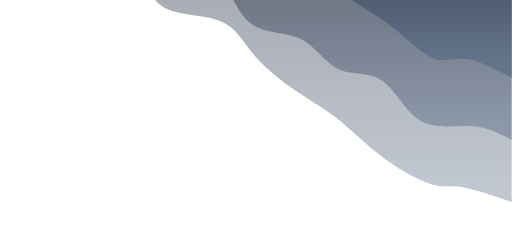
t = 0.00 s
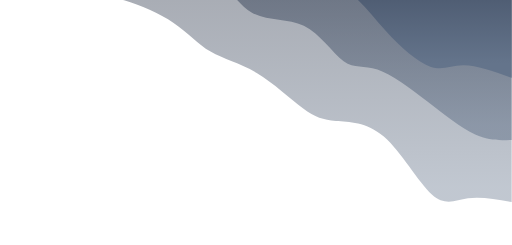
t = 0.75 s
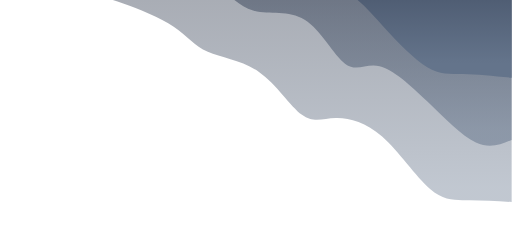
t = 1.25 s
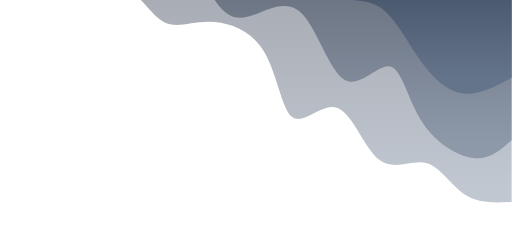
t = 2.00 s
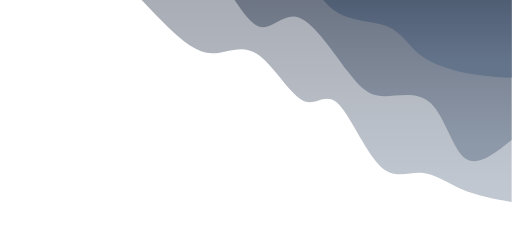
t = 2.75 s
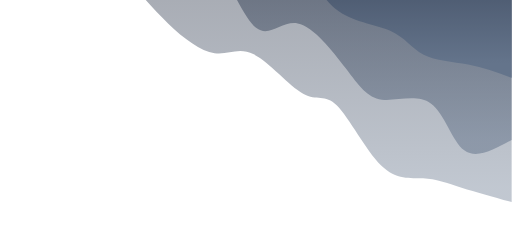
t = 3.25 s

The animated SVG that drew these frames (rendered in a browser with its animation timeline set to each time). Animation: 3 CSS @keyframes rules; one cycle of 4.00 s, repeats indefinitely.

<svg width="100%" height="100%" id="svg" viewBox="0 0 1440 690" xmlns="http://www.w3.org/2000/svg" class="transition duration-300 ease-in-out delay-150"><style>
          .path-0{
            animation:pathAnim-0 4s;
            animation-timing-function: linear;
            animation-iteration-count: infinite;
          }
          @keyframes pathAnim-0{
            0%{
              d: path("M 0,700 L 0,131 C 53.66484465448197,149.28126886067298 107.32968930896394,167.562537721346 141,173 C 174.67031069103606,178.437462278654 188.34608741862627,171.031117975289 221,180 C 253.65391258137373,188.968882024711 305.28596101653096,214.31299037749812 354,250 C 402.71403898346904,285.6870096225019 448.5100685152498,331.7169205147185 489,364 C 529.4899314847502,396.2830794852815 564.6737649224697,414.8193275636281 606,443 C 647.3262350775303,471.1806724363719 694.7948717948717,509.00576923076915 727,547 C 759.2051282051283,584.9942307692309 776.1467478980434,623.1575955132951 821,641 C 865.8532521019566,658.8424044867049 938.6181366129551,656.3638487160508 979,679 C 1019.3818633870449,701.6361512839492 1027.3807056501357,749.3870096225018 1062,766 C 1096.6192943498643,782.6129903774982 1157.859040786502,768.0881127939418 1210,788 C 1262.140959213498,807.9118872060582 1305.1831312038566,862.2605392017309 1342,896 C 1378.8168687961434,929.7394607982691 1409.4084343980717,942.8697303991346 1440,956 L 1440,700 L 0,700 Z");
            }
            25%{
              d: path("M 0,700 L 0,131 C 40.262804380420974,135.34993214902542 80.52560876084195,139.69986429805084 117,131 C 153.47439123915805,122.30013570194917 186.16036933705328,100.55047495682209 226,143 C 265.8396306629467,185.4495250431779 312.83291389094495,292.0982358746607 362,337 C 411.16708610905505,381.9017641253393 462.50797509916674,365.056581544535 497,358 C 531.4920249008333,350.943418455465 549.1351857123876,353.6754379471996 582,379 C 614.8648142876124,404.3245620528004 662.9512820512821,452.2416666666666 715,477 C 767.0487179487179,501.7583333333334 823.059686082484,503.3578953861338 857,526 C 890.940313917516,548.6421046138662 902.8099736187819,592.3267517887983 943,621 C 983.1900263812181,649.6732482112017 1051.7004194423882,663.3350974586727 1101,677 C 1150.2995805576118,690.6649025413273 1180.3883486116645,704.3328583765111 1214,751 C 1247.6116513883355,797.6671416234889 1284.746186110953,877.3334690352825 1323,917 C 1361.253813889047,956.6665309647175 1400.6269069445234,956.3332654823587 1440,956 L 1440,700 L 0,700 Z");
            }
            50%{
              d: path("M 0,700 L 0,131 C 46.7461699785534,128.728612708535 93.4923399571068,126.45722541706999 132,152 C 170.5076600428932,177.54277458293 200.77681015012627,230.89971104025506 241,241 C 281.22318984987373,251.10028895974494 331.40041944238834,217.94393042190967 373,250 C 414.59958055761166,282.05606957809033 447.6215120803205,379.3245672721061 490,396 C 532.3784879196795,412.6754327278939 584.11353223633,348.7578004896658 616,369 C 647.88646776367,389.2421995103342 659.924358974359,493.6442307692307 698,556 C 736.075641025641,618.3557692307693 800.189031866234,638.6652764334111 852,639 C 903.810968133766,639.3347235665889 943.3195135607053,619.6946634971247 978,637 C 1012.6804864392947,654.3053365028753 1042.5329138909449,708.5560695780904 1081,732 C 1119.4670861090551,755.4439304219096 1166.5488308755148,748.0810581905141 1204,765 C 1241.4511691244852,781.9189418094859 1269.2717626069957,823.1196976598532 1307,859 C 1344.7282373930043,894.8803023401468 1392.3641186965021,925.4401511700735 1440,956 L 1440,700 L 0,700 Z");
            }
            75%{
              d: path("M 0,700 L 0,131 C 48.796818121429524,143.37315426369832 97.59363624285905,155.74630852739662 141,171 C 184.40636375714095,186.25369147260338 222.42227314999337,204.38792015411184 259,204 C 295.5777268500066,203.61207984588816 330.71727115716754,184.70201085615594 372,229 C 413.28272884283246,273.29798914384406 460.7086422213365,380.8040364212644 493,416 C 525.2913577786635,451.1959635787356 542.4481599574864,414.0818434587864 581,434 C 619.5518400425136,453.9181565412136 679.4987179487179,530.8685897435897 726,547 C 772.5012820512821,563.1314102564103 805.556968247642,518.4437975668545 842,520 C 878.443031752358,521.5562024331455 918.2734090607148,569.3562199889919 963,618 C 1007.7265909392852,666.6437800110081 1057.349395509499,716.1313224771774 1093,753 C 1128.650604490501,789.8686775228226 1150.3290089012887,814.1184901022984 1190,837 C 1229.6709910987113,859.8815098977016 1287.334568885346,881.3947171136291 1332,901 C 1376.665431114654,920.6052828863709 1408.332715557327,938.3026414431854 1440,956 L 1440,700 L 0,700 Z");
            }
            100%{
              d: path("M 0,700 L 0,131 C 53.66484465448197,149.28126886067298 107.32968930896394,167.562537721346 141,173 C 174.67031069103606,178.437462278654 188.34608741862627,171.031117975289 221,180 C 253.65391258137373,188.968882024711 305.28596101653096,214.31299037749812 354,250 C 402.71403898346904,285.6870096225019 448.5100685152498,331.7169205147185 489,364 C 529.4899314847502,396.2830794852815 564.6737649224697,414.8193275636281 606,443 C 647.3262350775303,471.1806724363719 694.7948717948717,509.00576923076915 727,547 C 759.2051282051283,584.9942307692309 776.1467478980434,623.1575955132951 821,641 C 865.8532521019566,658.8424044867049 938.6181366129551,656.3638487160508 979,679 C 1019.3818633870449,701.6361512839492 1027.3807056501357,749.3870096225018 1062,766 C 1096.6192943498643,782.6129903774982 1157.859040786502,768.0881127939418 1210,788 C 1262.140959213498,807.9118872060582 1305.1831312038566,862.2605392017309 1342,896 C 1378.8168687961434,929.7394607982691 1409.4084343980717,942.8697303991346 1440,956 L 1440,700 L 0,700 Z");
            }
          }</style><defs><linearGradient id="gradient" x1="50%" y1="100%" x2="50%" y2="0%"><stop offset="5%" stop-color="#0f172a"></stop><stop offset="95%" stop-color="#64748b"></stop></linearGradient></defs><path d="M 0,700 L 0,131 C 53.66484465448197,149.28126886067298 107.32968930896394,167.562537721346 141,173 C 174.67031069103606,178.437462278654 188.34608741862627,171.031117975289 221,180 C 253.65391258137373,188.968882024711 305.28596101653096,214.31299037749812 354,250 C 402.71403898346904,285.6870096225019 448.5100685152498,331.7169205147185 489,364 C 529.4899314847502,396.2830794852815 564.6737649224697,414.8193275636281 606,443 C 647.3262350775303,471.1806724363719 694.7948717948717,509.00576923076915 727,547 C 759.2051282051283,584.9942307692309 776.1467478980434,623.1575955132951 821,641 C 865.8532521019566,658.8424044867049 938.6181366129551,656.3638487160508 979,679 C 1019.3818633870449,701.6361512839492 1027.3807056501357,749.3870096225018 1062,766 C 1096.6192943498643,782.6129903774982 1157.859040786502,768.0881127939418 1210,788 C 1262.140959213498,807.9118872060582 1305.1831312038566,862.2605392017309 1342,896 C 1378.8168687961434,929.7394607982691 1409.4084343980717,942.8697303991346 1440,956 L 1440,700 L 0,700 Z" stroke="none" stroke-width="0" fill="url(#gradient)" fill-opacity="0.4" class="transition-all duration-300 ease-in-out delay-150 path-0" transform="rotate(-180 720 350)"></path><style>
          .path-1{
            animation:pathAnim-1 4s;
            animation-timing-function: linear;
            animation-iteration-count: infinite;
          }
          @keyframes pathAnim-1{
            0%{
              d: path("M 0,700 L 0,306 C 34.46016815654123,324.1658652659948 68.92033631308246,342.3317305319896 114,345 C 159.07966368691754,347.6682694680104 214.7788229042115,334.8389431380364 257,360 C 299.2211770957885,385.1610568619636 327.96437207007153,448.3124969158648 366,474 C 404.03562792992847,499.6875030841352 451.3636888155023,487.9110691985044 489,506 C 526.6363111844977,524.0889308014956 554.5808726679194,572.0432262901176 598,592 C 641.4191273320806,611.9567737098824 700.3128205128205,603.9160256410256 740,638 C 779.6871794871795,672.0839743589744 800.1678452807988,748.2926711457799 835,792 C 869.8321547192012,835.7073288542201 919.0157983639849,846.9132897758545 963,865 C 1006.9842016360151,883.0867102241455 1045.7689612632616,908.0541697508019 1080,934 C 1114.2310387367384,959.9458302491981 1143.9083565829678,986.870031220938 1180,991 C 1216.0916434170322,995.129968779062 1258.5976124048664,976.4657053654463 1303,996 C 1347.4023875951336,1015.5342946345537 1393.7011937975667,1073.2671473172768 1440,1131 L 1440,700 L 0,700 Z");
            }
            25%{
              d: path("M 0,700 L 0,306 C 30.80646719429103,297.8774027785686 61.61293438858206,289.7548055571372 99,313 C 136.38706561141794,336.2451944428628 180.35472963996278,390.8581805500199 232,433 C 283.6452703600372,475.1418194499801 342.96814705156675,504.8124722427832 382,514 C 421.03185294843325,523.1875277572168 439.7726821537703,511.8919304788475 468,535 C 496.2273178462297,558.1080695211525 533.9411243333523,615.6198058418265 581,639 C 628.0588756666477,662.3801941581735 684.4628205128205,651.6288461538461 730,674 C 775.5371794871795,696.3711538461539 810.2075936153657,751.8648095427889 845,781 C 879.7924063846343,810.1351904572111 914.706805025717,812.9119156749986 953,832 C 991.293194974283,851.0880843250014 1032.9651862817666,886.4875277572169 1081,893 C 1129.0348137182334,899.5124722427831 1183.4324498472167,877.137973296134 1218,921 C 1252.5675501527833,964.862026703866 1267.3050143293665,1074.9605790582473 1301,1121 C 1334.6949856706335,1167.0394209417527 1387.3474928353166,1149.0197104708764 1440,1131 L 1440,700 L 0,700 Z");
            }
            50%{
              d: path("M 0,700 L 0,306 C 30.007788153124935,278.19368511454 60.01557630624987,250.3873702290801 106,255 C 151.98442369375013,259.6126297709199 213.94548292812544,296.64420419821977 253,358 C 292.05451707187456,419.35579580178023 308.20249198124844,505.035812978041 342,513 C 375.79750801875156,520.964187021959 427.2445491468808,451.21254388961654 470,475 C 512.7554508531192,498.78745611038346 546.8193114312286,616.1140114634933 589,660 C 631.1806885687714,703.8859885365067 681.4782051282051,674.3314102564103 723,659 C 764.5217948717949,643.6685897435897 797.267868055951,642.5603475108657 835,698 C 872.732131944049,753.4396524891343 915.4503226479909,865.4271997001271 954,895 C 992.5496773520091,924.5728002998729 1026.9308413520853,871.7308536886256 1068,885 C 1109.0691586479147,898.2691463113744 1156.8263119436692,977.64938554537 1195,998 C 1233.1736880563308,1018.35061445463 1261.7639108732376,979.6716041298943 1301,992 C 1340.2360891267624,1004.3283958701057 1390.1180445633813,1067.664197935053 1440,1131 L 1440,700 L 0,700 Z");
            }
            75%{
              d: path("M 0,700 L 0,306 C 54.329946478392074,263.41246892140674 108.65989295678415,220.82493784281348 140,254 C 171.34010704321585,287.1750621571865 179.69037465125547,396.11271755015275 218,425 C 256.30962534874453,453.88728244984725 324.57860843819395,402.7241919565754 366,401 C 407.42139156180605,399.2758080434246 421.9951915959687,446.99051462354566 460,508 C 498.0048084040313,569.0094853764543 559.4406251779309,643.3137495492418 604,648 C 648.5593748220691,652.6862504507582 676.2423076923077,587.7544871794872 713,616 C 749.7576923076923,644.2455128205128 795.5901440528384,765.6683017328095 842,806 C 888.4098559471616,846.3316982671905 935.3971160963389,805.5723058892747 978,804 C 1020.6028839036611,802.4276941107253 1058.821391561806,840.0424747100913 1092,875 C 1125.178608438194,909.9575252899087 1153.317317656437,942.25779527036 1192,973 C 1230.682682343563,1003.74220472964 1279.9093378124467,1032.9263442084684 1323,1059 C 1366.0906621875533,1085.0736557915316 1403.0453310937767,1108.0368278957658 1440,1131 L 1440,700 L 0,700 Z");
            }
            100%{
              d: path("M 0,700 L 0,306 C 34.46016815654123,324.1658652659948 68.92033631308246,342.3317305319896 114,345 C 159.07966368691754,347.6682694680104 214.7788229042115,334.8389431380364 257,360 C 299.2211770957885,385.1610568619636 327.96437207007153,448.3124969158648 366,474 C 404.03562792992847,499.6875030841352 451.3636888155023,487.9110691985044 489,506 C 526.6363111844977,524.0889308014956 554.5808726679194,572.0432262901176 598,592 C 641.4191273320806,611.9567737098824 700.3128205128205,603.9160256410256 740,638 C 779.6871794871795,672.0839743589744 800.1678452807988,748.2926711457799 835,792 C 869.8321547192012,835.7073288542201 919.0157983639849,846.9132897758545 963,865 C 1006.9842016360151,883.0867102241455 1045.7689612632616,908.0541697508019 1080,934 C 1114.2310387367384,959.9458302491981 1143.9083565829678,986.870031220938 1180,991 C 1216.0916434170322,995.129968779062 1258.5976124048664,976.4657053654463 1303,996 C 1347.4023875951336,1015.5342946345537 1393.7011937975667,1073.2671473172768 1440,1131 L 1440,700 L 0,700 Z");
            }
          }</style><defs><linearGradient id="gradient" x1="50%" y1="100%" x2="50%" y2="0%"><stop offset="5%" stop-color="#0f172a"></stop><stop offset="95%" stop-color="#64748b"></stop></linearGradient></defs><path d="M 0,700 L 0,306 C 34.46016815654123,324.1658652659948 68.92033631308246,342.3317305319896 114,345 C 159.07966368691754,347.6682694680104 214.7788229042115,334.8389431380364 257,360 C 299.2211770957885,385.1610568619636 327.96437207007153,448.3124969158648 366,474 C 404.03562792992847,499.6875030841352 451.3636888155023,487.9110691985044 489,506 C 526.6363111844977,524.0889308014956 554.5808726679194,572.0432262901176 598,592 C 641.4191273320806,611.9567737098824 700.3128205128205,603.9160256410256 740,638 C 779.6871794871795,672.0839743589744 800.1678452807988,748.2926711457799 835,792 C 869.8321547192012,835.7073288542201 919.0157983639849,846.9132897758545 963,865 C 1006.9842016360151,883.0867102241455 1045.7689612632616,908.0541697508019 1080,934 C 1114.2310387367384,959.9458302491981 1143.9083565829678,986.870031220938 1180,991 C 1216.0916434170322,995.129968779062 1258.5976124048664,976.4657053654463 1303,996 C 1347.4023875951336,1015.5342946345537 1393.7011937975667,1073.2671473172768 1440,1131 L 1440,700 L 0,700 Z" stroke="none" stroke-width="0" fill="url(#gradient)" fill-opacity="0.53" class="transition-all duration-300 ease-in-out delay-150 path-1" transform="rotate(-180 720 350)"></path><style>
          .path-2{
            animation:pathAnim-2 4s;
            animation-timing-function: linear;
            animation-iteration-count: infinite;
          }
          @keyframes pathAnim-2{
            0%{
              d: path("M 0,700 L 0,481 C 45.89790278805822,505.3558840554955 91.79580557611644,529.711768110991 128,534 C 164.20419442388356,538.288231889009 190.71468048359242,522.5088116115318 224,537 C 257.2853195164076,551.4911883884682 297.3454724895139,596.2529854428818 346,632 C 394.6545275104861,667.7470145571182 451.90342955835183,694.4792466169409 489,730 C 526.0965704416482,765.5207533830591 543.0408092770787,809.8300280893544 580,826 C 616.9591907229213,842.1699719106456 673.9333333333334,830.2006410256411 726,850 C 778.0666666666666,869.7993589743589 825.2258573895879,921.3674078080815 859,937 C 892.7741426104121,952.6325921919185 913.1632371083149,932.3297277420332 952,961 C 990.8367628916851,989.6702722579668 1048.1211941771528,1067.313681223785 1095,1102 C 1141.8788058228472,1136.686318776215 1178.3519861830744,1128.4155473628273 1212,1154 C 1245.6480138169256,1179.5844526371727 1276.4708610905502,1239.0241293249067 1314,1270 C 1351.5291389094498,1300.9758706750933 1395.764569454725,1303.4879353375468 1440,1306 L 1440,700 L 0,700 Z");
            }
            25%{
              d: path("M 0,700 L 0,481 C 50.40276433411148,495.93727675605913 100.80552866822296,510.87455351211827 137,510 C 173.19447133177704,509.12544648788173 195.18064966121955,492.4390627075861 231,504 C 266.81935033878045,515.5609372924139 316.4718726868986,555.3691956575376 357,606 C 397.5281273131014,656.6308043424624 428.931859591186,718.0841546622636 472,733 C 515.068140408814,747.9158453377364 569.8006889483573,716.2941856934084 615,729 C 660.1993110516427,741.7058143065916 695.8653846153845,798.7391025641026 726,849 C 756.1346153846155,899.2608974358974 780.7377725901043,942.749404050181 821,963 C 861.2622274098957,983.250595949819 917.1835250241987,980.2632812351726 957,999 C 996.8164749758013,1017.7367187648274 1020.5281273131013,1058.197471009129 1059,1092 C 1097.4718726868987,1125.802528990871 1150.7039657233959,1152.9468347283114 1201,1163 C 1251.2960342766041,1173.0531652716886 1298.6560097933154,1166.0151900776252 1338,1187 C 1377.3439902066846,1207.9848099223748 1408.6719951033424,1256.9924049611873 1440,1306 L 1440,700 L 0,700 Z");
            }
            50%{
              d: path("M 0,700 L 0,481 C 47.25010343715006,456.16984617282543 94.50020687430012,431.33969234565086 138,437 C 181.49979312569988,442.66030765434914 221.2492759399496,478.81107679022193 258,531 C 294.7507240600504,583.1889232097781 328.50268936590174,651.4160004934616 370,679 C 411.49731063409826,706.5839995065384 460.7399665964433,693.5249212359316 500,710 C 539.2600334035567,726.4750787640684 568.537444248325,772.484314562812 610,792 C 651.462555751675,811.515685437188 705.1102564102564,804.5378205128206 741,842 C 776.8897435897436,879.4621794871794 795.0215301106492,961.3644033859058 829,974 C 862.9784698893508,986.6355966140942 912.8036231471465,930.0045659435556 958,951 C 1003.1963768528535,971.9954340564444 1043.763977300765,1070.6173328398718 1082,1104 C 1120.236022699235,1137.3826671601282 1156.1404676497941,1105.5261026969574 1190,1126 C 1223.8595323502059,1146.4738973030426 1255.6741521000588,1219.2782563722978 1297,1258 C 1338.3258478999412,1296.7217436277022 1389.1629239499707,1301.3608718138512 1440,1306 L 1440,700 L 0,700 Z");
            }
            75%{
              d: path("M 0,700 L 0,481 C 37.34868378598948,492.12011472982977 74.69736757197896,503.24022945965953 121,513 C 167.30263242802104,522.7597705403405 222.55921349807363,531.1591968911918 256,549 C 289.44078650192637,566.8408031088082 301.0657784357266,594.1229829755737 341,607 C 380.9342215642734,619.8770170244263 449.17767275901986,618.3488712065138 498,656 C 546.8223272409801,693.6511287934862 576.2235305281937,770.4815321983716 606,824 C 635.7764694718063,877.5184678016284 665.9282051282051,907.7249999999998 705,902 C 744.0717948717949,896.2750000000002 792.0636489589857,854.6184678016286 839,884 C 885.9363510410143,913.3815321983714 931.8171990358518,1013.8011287934862 966,1063 C 1000.1828009641482,1112.1988712065138 1022.6675548976068,1110.1770170244265 1061,1117 C 1099.3324451023932,1123.8229829755735 1153.512581373721,1139.490803108808 1194,1176 C 1234.487418626279,1212.509196891192 1261.2821196075085,1269.8597705403406 1300,1295 C 1338.7178803924915,1320.1402294596594 1389.3589401962458,1313.0701147298296 1440,1306 L 1440,700 L 0,700 Z");
            }
            100%{
              d: path("M 0,700 L 0,481 C 45.89790278805822,505.3558840554955 91.79580557611644,529.711768110991 128,534 C 164.20419442388356,538.288231889009 190.71468048359242,522.5088116115318 224,537 C 257.2853195164076,551.4911883884682 297.3454724895139,596.2529854428818 346,632 C 394.6545275104861,667.7470145571182 451.90342955835183,694.4792466169409 489,730 C 526.0965704416482,765.5207533830591 543.0408092770787,809.8300280893544 580,826 C 616.9591907229213,842.1699719106456 673.9333333333334,830.2006410256411 726,850 C 778.0666666666666,869.7993589743589 825.2258573895879,921.3674078080815 859,937 C 892.7741426104121,952.6325921919185 913.1632371083149,932.3297277420332 952,961 C 990.8367628916851,989.6702722579668 1048.1211941771528,1067.313681223785 1095,1102 C 1141.8788058228472,1136.686318776215 1178.3519861830744,1128.4155473628273 1212,1154 C 1245.6480138169256,1179.5844526371727 1276.4708610905502,1239.0241293249067 1314,1270 C 1351.5291389094498,1300.9758706750933 1395.764569454725,1303.4879353375468 1440,1306 L 1440,700 L 0,700 Z");
            }
          }</style><defs><linearGradient id="gradient" x1="50%" y1="100%" x2="50%" y2="0%"><stop offset="5%" stop-color="#0f172a"></stop><stop offset="95%" stop-color="#64748b"></stop></linearGradient></defs><path d="M 0,700 L 0,481 C 45.89790278805822,505.3558840554955 91.79580557611644,529.711768110991 128,534 C 164.20419442388356,538.288231889009 190.71468048359242,522.5088116115318 224,537 C 257.2853195164076,551.4911883884682 297.3454724895139,596.2529854428818 346,632 C 394.6545275104861,667.7470145571182 451.90342955835183,694.4792466169409 489,730 C 526.0965704416482,765.5207533830591 543.0408092770787,809.8300280893544 580,826 C 616.9591907229213,842.1699719106456 673.9333333333334,830.2006410256411 726,850 C 778.0666666666666,869.7993589743589 825.2258573895879,921.3674078080815 859,937 C 892.7741426104121,952.6325921919185 913.1632371083149,932.3297277420332 952,961 C 990.8367628916851,989.6702722579668 1048.1211941771528,1067.313681223785 1095,1102 C 1141.8788058228472,1136.686318776215 1178.3519861830744,1128.4155473628273 1212,1154 C 1245.6480138169256,1179.5844526371727 1276.4708610905502,1239.0241293249067 1314,1270 C 1351.5291389094498,1300.9758706750933 1395.764569454725,1303.4879353375468 1440,1306 L 1440,700 L 0,700 Z" stroke="none" stroke-width="0" fill="url(#gradient)" fill-opacity="1" class="transition-all duration-300 ease-in-out delay-150 path-2" transform="rotate(-180 720 350)"></path></svg>
